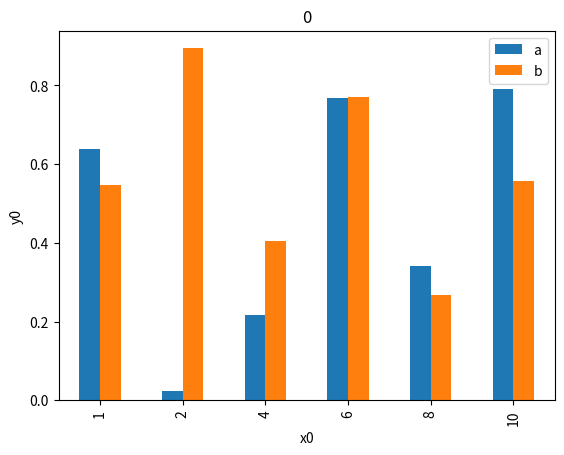
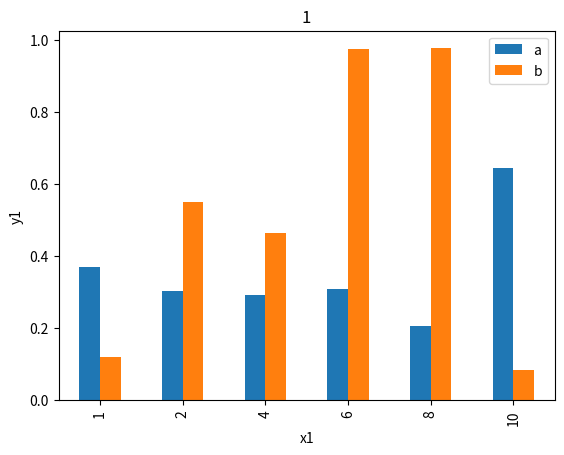
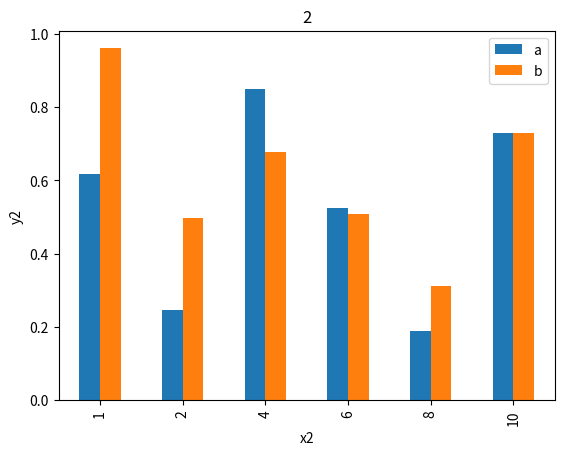
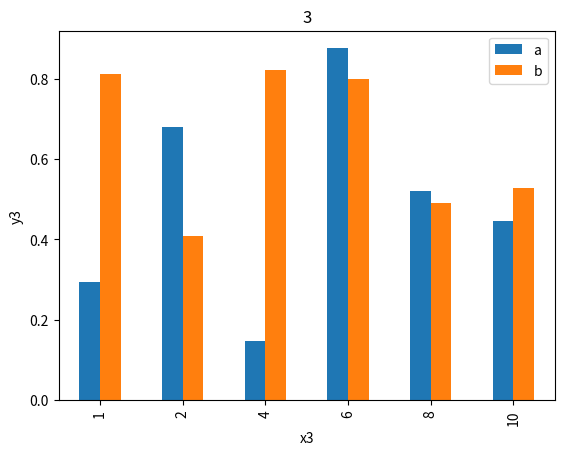

Recreate these plots in Python, in order.
import numpy as np
import matplotlib.pyplot as plt
import pandas as pd

for i in range(4):
    df2 = pd.DataFrame(np.random.rand(6, 2), columns=['a', 'b'])
    print(np.random.rand(6, 2))
    ax = df2.plot(kind='bar')#, xticks=['1', '2', '4', '6', '8', '10' ])
    ax.set_xticklabels(['1', '2', '4', '6', '8', '10' ])
    # plt.savefig(str(i)+'.png')
    plt.title(str(i))
    plt.xlabel('x'+str(i))
    plt.ylabel('y'+str(i))
plt.show()
'''
fig = plt.figure()
ax = fig.add_subplot(111)

## the data
N = 5
menMeans = [18, 35, 30, 35, 27]
menStd =   [2, 3, 4, 1, 2]
womenMeans = [25, 32, 34, 20, 25]
womenStd =   [3, 5, 2, 3, 3]

## necessary variables
ind = np.arange(N)                # the x locations for the groups
width = 0.35                      # the width of the bars

## the bars
rects1 = ax.bar(ind, menMeans, width,
                color='black',
                yerr=menStd,
                error_kw=dict(elinewidth=2,ecolor='red'))

rects2 = ax.bar(ind+width, womenMeans, width,
                    color='red',
                    yerr=womenStd,
                    error_kw=dict(elinewidth=2,ecolor='black'))

# axes and labels
ax.set_xlim(-width,len(ind)+width)
ax.set_ylim(0,45)
ax.set_ylabel('Scores')
ax.set_title('Scores by group and gender')
xTickMarks = ['Group'+str(i) for i in range(1,6)]
ax.set_xticks(ind+width)
xtickNames = ax.set_xticklabels(xTickMarks)
plt.setp(xtickNames, rotation=45, fontsize=10)

## add a legend
ax.legend( (rects1[0], rects2[0]), ('Men', 'Women') )

plt.show()
'''